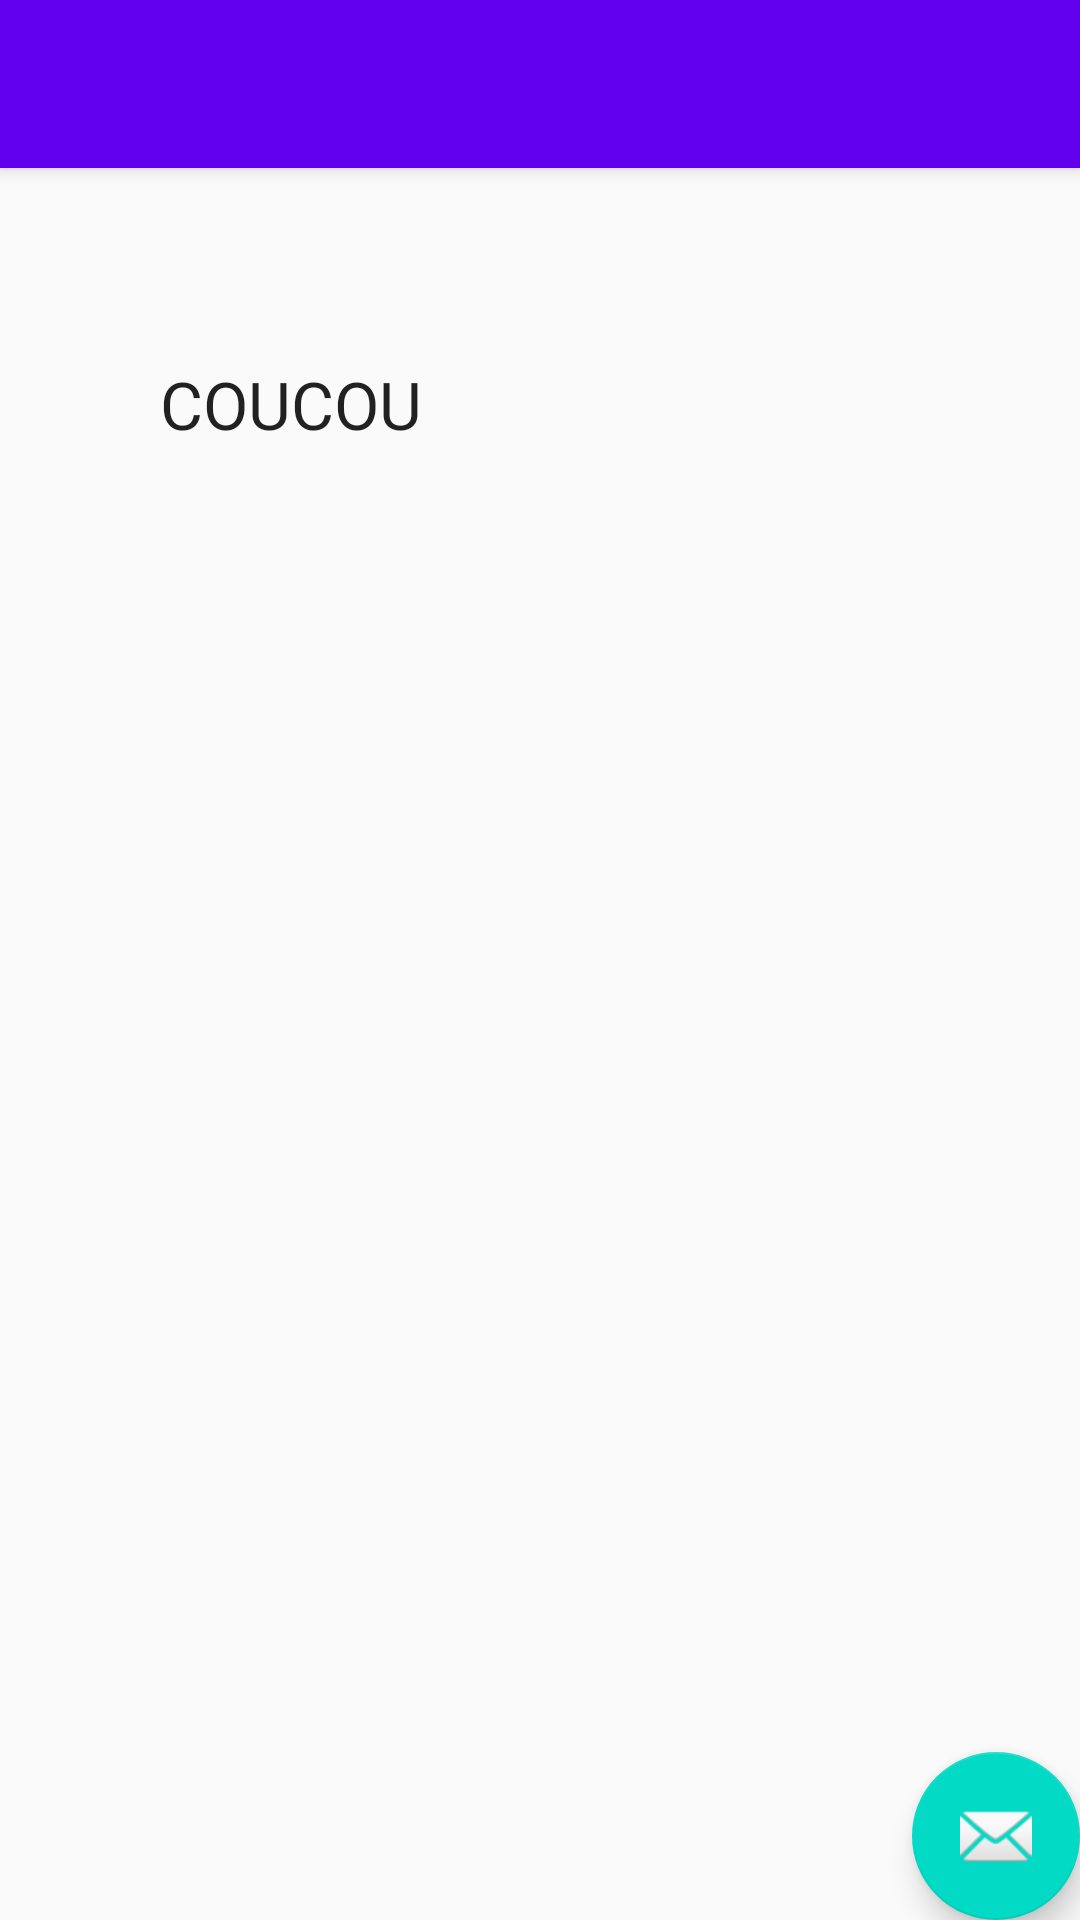

Reconstruct the res/layout file that produces this screen, plus the resources it refers to.
<!-- AndroidManifest.xml: activity theme AppTheme.NoActionBar -->
<!-- res/layout/activity_camera.xml -->
<?xml version="1.0" encoding="utf-8"?>
<android.support.design.widget.CoordinatorLayout xmlns:android="http://schemas.android.com/apk/res/android"
    xmlns:app="http://schemas.android.com/apk/res-auto"
    xmlns:tools="http://schemas.android.com/tools"
    android:layout_width="match_parent"
    android:layout_height="match_parent"
    android:fitsSystemWindows="true"
    tools:context="openCamera">

    <android.support.design.widget.AppBarLayout
        android:layout_width="match_parent"
        android:layout_height="wrap_content"
        android:theme="@style/AppTheme.AppBarOverlay">

        <android.support.v7.widget.Toolbar
            android:id="@+id/toolbar"
            android:layout_width="match_parent"
            android:layout_height="?attr/actionBarSize"
            android:background="?attr/colorPrimary"
            app:popupTheme="@style/AppTheme.PopupOverlay" />

    </android.support.design.widget.AppBarLayout>

    <include layout="@layout/content_camera" />

    <android.support.design.widget.FloatingActionButton
        android:id="@+id/fab"
        android:layout_width="wrap_content"
        android:layout_height="wrap_content"
        android:layout_gravity="bottom|end"
        android:layout_margin="@dimen/fab_margin"
        android:src="@android:drawable/ic_dialog_email" />

</android.support.design.widget.CoordinatorLayout>
<!-- res/layout/content_camera.xml (included above) -->
<?xml version="1.0" encoding="utf-8"?>
<LinearLayout xmlns:android="http://schemas.android.com/apk/res/android"
    xmlns:tools="http://schemas.android.com/tools"
    android:layout_width="match_parent"
    android:layout_height="match_parent"
    xmlns:app="http://schemas.android.com/apk/res-auto"
    app:layout_behavior="@string/appbar_scrolling_view_behavior"
    tools:context="com.example.dsanikidze.trouvetontram.MainActivity"
    tools:showIn="@layout/activity_camera"
    android:orientation="vertical"
    android:weightSum="1">


    <TextView
        android:layout_width="194dp"
        android:layout_height="0dip"
        android:textAppearance="?android:attr/textAppearanceLarge"
        android:text="COUCOU"
        android:id="@+id/textView"
        android:layout_weight="0.27"
        android:gravity="center"
        android:textAlignment="center" />
</LinearLayout>
<!-- resources referenced by this layout -->
<resources>
  <style name="AppTheme.AppBarOverlay" parent="ThemeOverlay.AppCompat.Dark.ActionBar" />
  <style name="AppTheme.PopupOverlay" parent="ThemeOverlay.AppCompat.Light" />
  <style name="AppTheme.NoActionBar">
          <item name="windowActionBar">false</item>
          <item name="windowNoTitle">true</item>
      </style>
</resources>
